Run: headless pygame with SDL's dummy video driver; simulated clock (each Clock.tick advances the game by its frame time, no real sleeping); random seed 0; keys injected as events and as key.get_pressed() state; no mouse input; restart key R tapped at the start of phases 3 and 4.
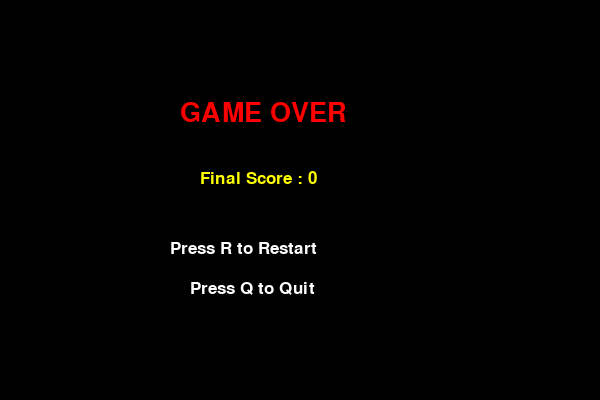
Frame 1 of 4 · flips 1–60 · no input
Frame 2 of 4 · flips 61–180 · tapped SPACE, RETURN · held RIGHT (→), D · screen unchanged from frame 1, image omitted
Frame 3 of 4 · flips 181–300 · tapped R · held DOWN (↓), S · screen unchanged from frame 2, image omitted
Frame 4 of 4 · flips 301–420 · tapped R · held LEFT (←), A, UP (↑), W · screen unchanged from frame 3, image omitted

The pygame program that drew these frames:


import pygame
import random
import sys

# Initialize pygame
pygame.init()

# Screen settings
WIDTH = 600
HEIGHT = 400
BLOCK = 20

screen = pygame.display.set_mode((WIDTH, HEIGHT))
pygame.display.set_caption("Snake Game - Systemtron Task")

clock = pygame.time.Clock()

# Colors
BLACK = (0, 0, 0)
GREEN = (0, 255, 0)
RED = (255, 0, 0)
WHITE = (255, 255, 255)
YELLOW = (255, 255, 0)

font = pygame.font.SysFont("Arial", 25)
big_font = pygame.font.SysFont("Arial", 40)

def draw_text(text, color, x, y, font_type=font):
    img = font_type.render(text, True, color)
    screen.blit(img, (x, y))

def random_food():
    x = random.randrange(0, WIDTH, BLOCK)
    y = random.randrange(0, HEIGHT, BLOCK)
    return [x, y]

def game():
    snake = [[100, 100]]
    direction = "RIGHT"

    food = random_food()

    score = 0

    while True:
        clock.tick(10)

        for event in pygame.event.get():
            if event.type == pygame.QUIT:
                pygame.quit()
                sys.exit()

            if event.type == pygame.KEYDOWN:
                if event.key == pygame.K_UP and direction != "DOWN":
                    direction = "UP"
                elif event.key == pygame.K_DOWN and direction != "UP":
                    direction = "DOWN"
                elif event.key == pygame.K_LEFT and direction != "RIGHT":
                    direction = "LEFT"
                elif event.key == pygame.K_RIGHT and direction != "LEFT":
                    direction = "RIGHT"

        head = snake[0][:]

        if direction == "UP":
            head[1] -= BLOCK
        elif direction == "DOWN":
            head[1] += BLOCK
        elif direction == "LEFT":
            head[0] -= BLOCK
        elif direction == "RIGHT":
            head[0] += BLOCK

        # Collision with wall
        if head[0] < 0 or head[0] >= WIDTH or head[1] < 0 or head[1] >= HEIGHT:
            break

        # Collision with self
        if head in snake:
            break

        snake.insert(0, head)

        if head == food:
            score += 1
            food = random_food()
        else:
            snake.pop()

        # Draw everything
        screen.fill(BLACK)

        pygame.draw.rect(screen, RED, (food[0], food[1], BLOCK, BLOCK))

        for part in snake:
            pygame.draw.rect(screen, GREEN, (part[0], part[1], BLOCK, BLOCK))

        draw_text(f"Score : {score}", WHITE, 10, 10)

        pygame.display.update()

    return score

def game_over(score):
    while True:
        screen.fill(BLACK)

        draw_text("GAME OVER", RED, 180, 100, big_font)
        draw_text(f"Final Score : {score}", YELLOW, 200, 170)
        draw_text("Press R to Restart", WHITE, 170, 240)
        draw_text("Press Q to Quit", WHITE, 190, 280)

        pygame.display.update()

        for event in pygame.event.get():
            if event.type == pygame.QUIT:
                pygame.quit()
                sys.exit()

            if event.type == pygame.KEYDOWN:
                if event.key == pygame.K_r:
                    return
                if event.key == pygame.K_q:
                    pygame.quit()
                    sys.exit()

while True:
    final_score = game()
    game_over(final_score)
